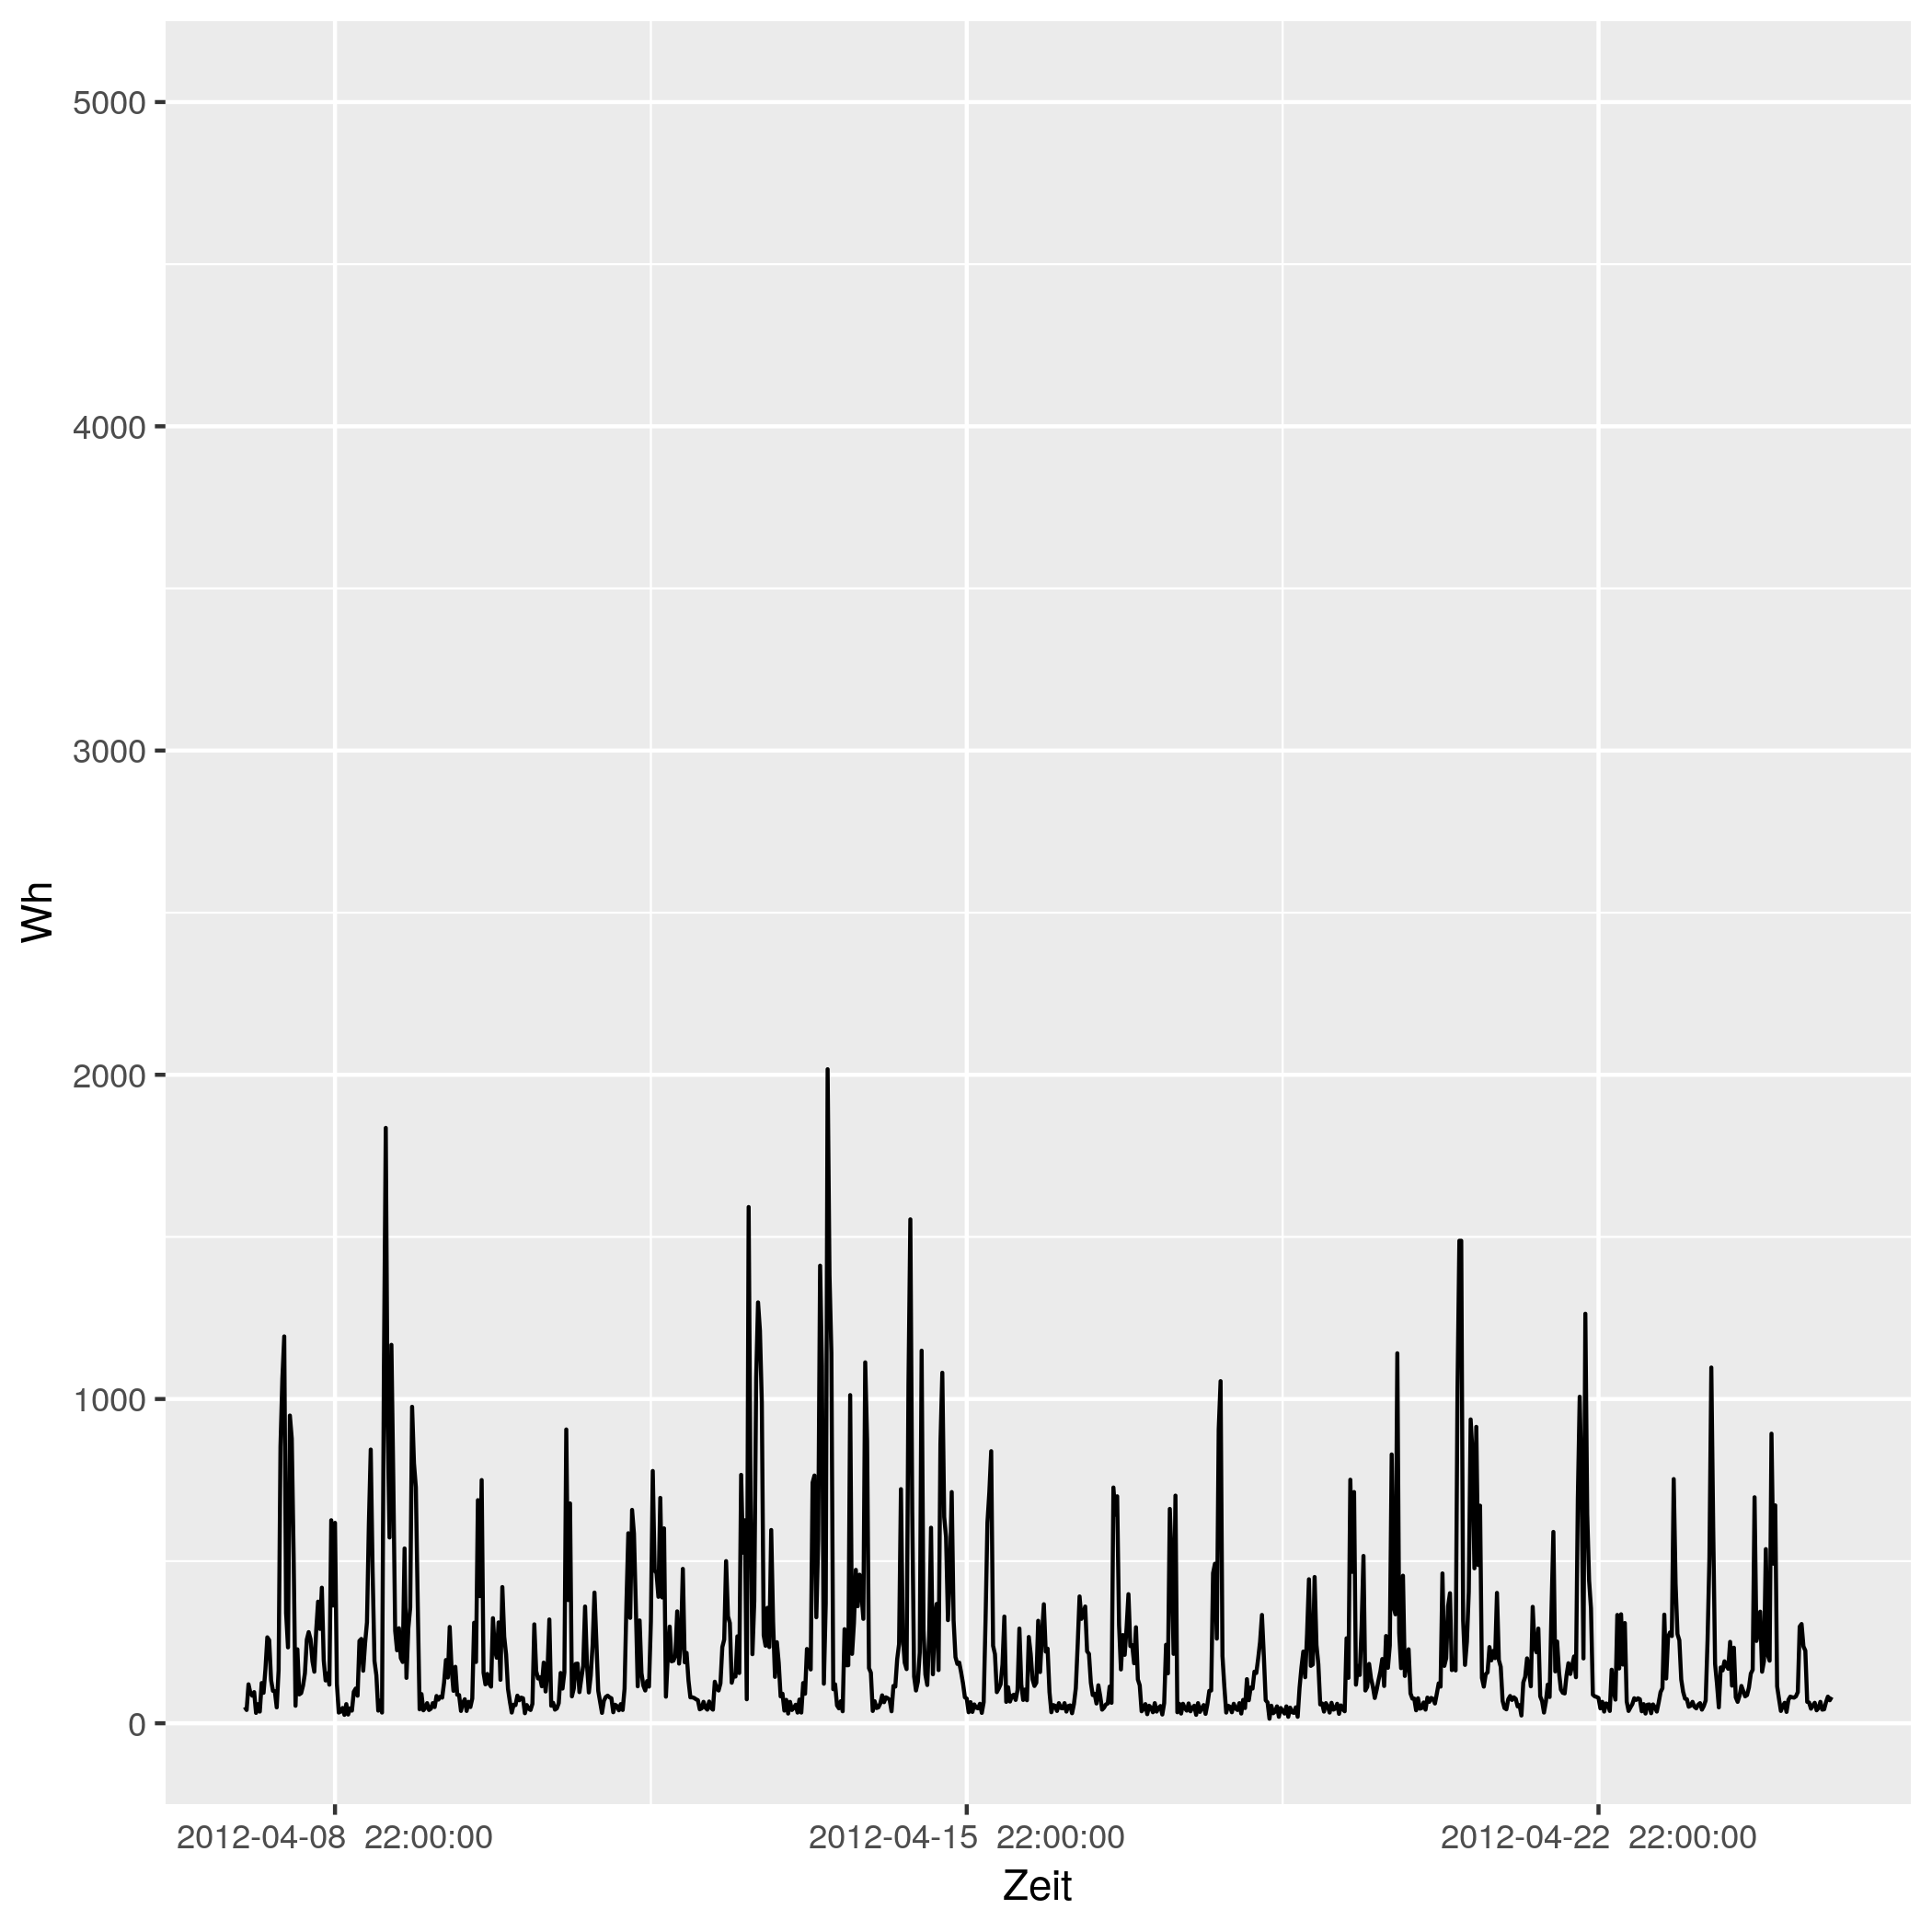

Source data for this figure (header and first rows):
# file...... strom/strom_89.csv
# date...... Mon Nov 16 14:33:49 2020
# user...... gregor
# host...... (null)
# target.... triplex_meter 831
# trigger... (none)
# interval.. 1800
# limit..... 0
# timestamp, measured_real_energy, measured_power, measured_real_power, measured_demand, monthly_bill, price
2012-04-08 00:00:00 UTC, +0, +50+0d, +50, +50, +0, +30
2012-04-08 00:30:00 UTC, +25, +41+9.92954e-15d, +41, +50, +0.75, 0.06514
2012-04-08 01:00:00 UTC, +45.5, +120+0d, +120, +120, 0.7513, 0.06514
2012-04-08 01:30:00 UTC, +105.5, +93-4.37754e-15d, +93, +120, 0.7552, 0.06328
2012-04-08 02:00:00 UTC, +152, +85+4.78954e-15d, +85, +120, 0.7582, 0.06328
2012-04-08 02:30:00 UTC, +194.5, +96+4.24074e-15d, +96, +120, 0.7609, 0.04793
2012-04-08 03:00:00 UTC, +242.5, +32+0d, +32, +120, 0.7632, 0.04793
2012-04-08 03:30:00 UTC, +258.5, +59-3.45009e-15d, +59, +120, 0.7639, 0.05498
2012-04-08 04:00:00 UTC, +288, +36+0d, +36, +120, 0.7656, 0.05498
2012-04-08 04:30:00 UTC, +306, +124-6.56631e-15d, +124, +124, 0.7666, 0.05414
2012-04-08 05:00:00 UTC, +368, +94+0d, +94, +124, 0.7699, 0.05414
2012-04-08 05:30:00 UTC, +415, +167+0d, +167, +167, 0.7725, 0.05269
2012-04-08 06:00:00 UTC, +498.5, +265-3.07254e-15d, +265, +265, 0.7769, 0.05269
2012-04-08 06:30:00 UTC, +631, +256+0d, +256, +265, 0.7838, 0.02568
2012-04-08 07:00:00 UTC, +759, +133+3.06098e-15d, +133, +265, 0.7871, 0.02568
2012-04-08 07:30:00 UTC, +825.5, +100+0d, +100, +265, 0.7888, 0.04876
2012-04-08 08:00:00 UTC, +875.5, +99+4.11223e-15d, +99, +265, 0.7913, 0.04876
2012-04-08 08:30:00 UTC, +925, +49-4.15419e-15d, +49, +265, 0.7937, 0.06073
2012-04-08 09:00:00 UTC, +949.5, +163+4.99523e-15d, +163, +265, 0.7952, 0.06073
2012-04-08 09:30:00 UTC, +1031, +854-3.81369e-15d, +854, +854, 0.8001, 0.06744
2012-04-08 10:00:00 UTC, +1458, +1063-9.19159e-15d, +1063, +1063, 0.8289, 0.06744
2012-04-08 10:30:00 UTC, 1990, +1193+5.46e-15d, +1193, +1193, 0.8648, 0.07714
2012-04-08 11:00:00 UTC, +2586, +340+4.78954e-15d, +340, +1193, 0.9108, 0.07714
2012-04-08 11:30:00 UTC, +2756, +234+0d, +234, +1193, 0.9239, 0.1151
2012-04-08 12:00:00 UTC, +2873, +949+0d, +949, +1193, 0.9374, 0.1151
2012-04-08 12:30:00 UTC, 3348, +878+3.70944e-15d, +878, +1193, 0.992, 0.3145
2012-04-08 13:00:00 UTC, 3786, +516+6.3118e-15d, +516, +1193, 1.13, 0.3145
2012-04-08 13:30:00 UTC, 4044, +54+3.76955e-15d, +54, +1193, 1.211, 0.1033
2012-04-08 14:00:00 UTC, 4072, +228-3.57115e-15d, +228, +1193, 1.214, 0.1033
2012-04-08 14:30:00 UTC, 4186, +89+4.57428e-15d, +89, +1193, 1.226, 0.1075
2012-04-08 15:00:00 UTC, +4230, +93-8.75508e-15d, +93, +1193, 1.231, 0.1075
2012-04-08 15:30:00 UTC, 4276, +116+0d, +116, +1193, 1.236, 0.09098
2012-04-08 16:00:00 UTC, 4334, +154+0d, +154, +1193, 1.241, 0.09098
2012-04-08 16:30:00 UTC, 4412, +258-3.1559e-15d, +258, +1193, 1.248, 0.09947
2012-04-08 17:00:00 UTC, 4540, +281+2.89759e-15d, +281, +1193, 1.261, 0.09947
2012-04-08 17:30:00 UTC, +4681, +259-6.28743e-15d, +259, +1193, 1.275, 0.1634
2012-04-08 18:00:00 UTC, 4810, +191+0d, +191, +1193, 1.296, 0.1634
2012-04-08 18:30:00 UTC, +4906, +159-5.12089e-15d, +159, +1193, 1.311, 0.1888
2012-04-08 19:00:00 UTC, 4986, +287-8.51103e-15d, +287, +1193, 1.326, 0.1888
2012-04-08 19:30:00 UTC, +5129, +375+0d, +375, +1193, 1.353, 0.1226
2012-04-08 20:00:00 UTC, 5316, +291-8.39404e-15d, +291, +1193, 1.376, 0.1226
2012-04-08 20:30:00 UTC, +5462, +418+0d, +418, +1193, 1.394, 0.2817
2012-04-08 21:00:00 UTC, +5671, +194+8.39404e-15d, +194, +1193, 1.453, 0.2817
2012-04-08 21:30:00 UTC, +5768, +132-3.08417e-15d, +132, +1193, 1.481, 0.2406
2012-04-08 22:00:00 UTC, +5834, +154+1.58615e-14d, +154, +1193, 1.496, 0.2406
2012-04-08 22:30:00 UTC, +5911, +119-3.4211e-15d, +119, +1193, 1.515, 0.08283
2012-04-08 23:00:00 UTC, 5970, +626-5.2027e-15d, +626, +1193, 1.52, 0.08283
2012-04-08 23:30:00 UTC, 6284, +363+4.48607e-15d, +363, +1193, 1.546, 0.08101
2012-04-09 00:00:00 UTC, +6465, +618+5.27005e-15d, +618, +1193, 1.56, 0.08101
2012-04-09 00:30:00 UTC, +6774, +122-6.67395e-15d, +122, +1193, 1.585, 0.06234
2012-04-09 01:00:00 UTC, +6835, +33-3.08417e-15d, +33, +1193, 1.589, 0.06234
2012-04-09 01:30:00 UTC, 6852, +36+0d, +36, +1193, 1.59, 0.0584
... 793 more rows
